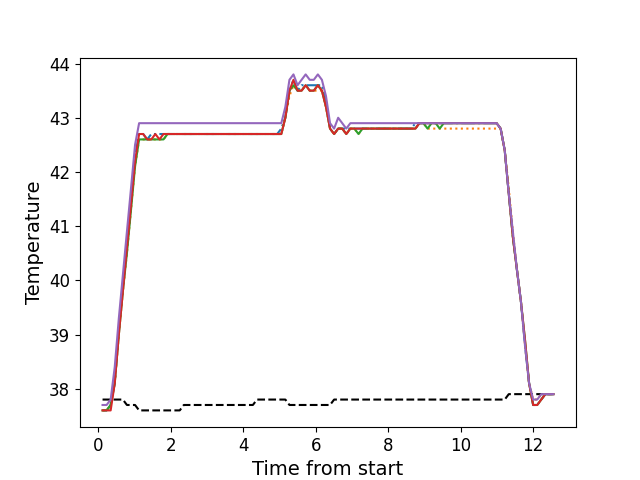

The data file committed next to this chart (first rows):
, times, neutral, z1, z2, z3, z4, z5
0, 0.1206, 37.8, 37.6, 37.6, 37.6, 37.6, 37.7
1, 0.2332, 37.8, 37.6, 37.6, 37.6, 37.6, 37.7
2, 0.3444, 37.8, 37.7, 37.7, 37.7, 37.6, 37.8
3, 0.457, 37.8, 38.1, 38.1, 38.1, 38.1, 38.4
4, 0.5699, 37.8, 39.1, 39.0, 39.0, 39.0, 39.3
5, 0.6816, 37.8, 39.9, 39.8, 39.8, 39.8, 40.1
6, 0.7932, 37.7, 40.6, 40.5, 40.5, 40.6, 40.9
7, 0.9058, 37.7, 41.5, 41.3, 41.3, 41.4, 41.7
8, 1.017, 37.7, 42.3, 42.1, 42.1, 42.2, 42.5
9, 1.129, 37.6, 42.7, 42.6, 42.6, 42.7, 42.9
10, 1.242, 37.6, 42.7, 42.6, 42.6, 42.7, 42.9
11, 1.353, 37.6, 42.6, 42.6, 42.6, 42.6, 42.9
12, 1.466, 37.6, 42.7, 42.6, 42.6, 42.6, 42.9
13, 1.578, 37.6, 42.7, 42.6, 42.6, 42.7, 42.9
14, 1.69, 37.6, 42.7, 42.6, 42.6, 42.6, 42.9
15, 1.802, 37.6, 42.7, 42.6, 42.6, 42.7, 42.9
16, 1.914, 37.6, 42.7, 42.7, 42.7, 42.7, 42.9
17, 2.026, 37.6, 42.7, 42.7, 42.7, 42.7, 42.9
18, 2.138, 37.6, 42.7, 42.7, 42.7, 42.7, 42.9
19, 2.25, 37.6, 42.7, 42.7, 42.7, 42.7, 42.9
20, 2.362, 37.7, 42.7, 42.7, 42.7, 42.7, 42.9
21, 2.475, 37.7, 42.7, 42.7, 42.7, 42.7, 42.9
22, 2.586, 37.7, 42.7, 42.7, 42.7, 42.7, 42.9
23, 2.698, 37.7, 42.7, 42.7, 42.7, 42.7, 42.9
24, 2.811, 37.7, 42.7, 42.7, 42.7, 42.7, 42.9
25, 2.923, 37.7, 42.7, 42.7, 42.7, 42.7, 42.9
26, 3.034, 37.7, 42.7, 42.7, 42.7, 42.7, 42.9
27, 3.147, 37.7, 42.7, 42.7, 42.7, 42.7, 42.9
28, 3.258, 37.7, 42.7, 42.7, 42.7, 42.7, 42.9
29, 3.371, 37.7, 42.7, 42.7, 42.7, 42.7, 42.9
30, 3.483, 37.7, 42.7, 42.7, 42.7, 42.7, 42.9
31, 3.595, 37.7, 42.7, 42.7, 42.7, 42.7, 42.9
32, 3.707, 37.7, 42.7, 42.7, 42.7, 42.7, 42.9
33, 3.82, 37.7, 42.7, 42.7, 42.7, 42.7, 42.9
34, 3.931, 37.7, 42.7, 42.7, 42.7, 42.7, 42.9
35, 4.043, 37.7, 42.7, 42.7, 42.7, 42.7, 42.9
36, 4.155, 37.7, 42.7, 42.7, 42.7, 42.7, 42.9
37, 4.268, 37.7, 42.7, 42.7, 42.7, 42.7, 42.9
38, 4.38, 37.8, 42.7, 42.7, 42.7, 42.7, 42.9
39, 4.491, 37.8, 42.7, 42.7, 42.7, 42.7, 42.9
40, 4.604, 37.8, 42.7, 42.7, 42.7, 42.7, 42.9
41, 4.716, 37.8, 42.7, 42.7, 42.7, 42.7, 42.9
42, 4.827, 37.8, 42.7, 42.7, 42.7, 42.7, 42.9
43, 4.939, 37.8, 42.7, 42.7, 42.7, 42.7, 42.9
44, 5.052, 37.8, 42.8, 42.7, 42.7, 42.7, 42.9
45, 5.164, 37.8, 43.0, 43.0, 43.0, 43.0, 43.2
46, 5.276, 37.7, 43.5, 43.4, 43.5, 43.5, 43.7
47, 5.387, 37.7, 43.7, 43.6, 43.6, 43.7, 43.8
48, 5.5, 37.7, 43.5, 43.5, 43.5, 43.5, 43.6
49, 5.611, 37.7, 43.6, 43.5, 43.5, 43.5, 43.7
50, 5.724, 37.7, 43.6, 43.6, 43.6, 43.6, 43.8
51, 5.837, 37.7, 43.6, 43.5, 43.5, 43.5, 43.7
52, 5.948, 37.7, 43.6, 43.5, 43.5, 43.5, 43.7
53, 6.06, 37.7, 43.6, 43.5, 43.6, 43.6, 43.8
54, 6.172, 37.7, 43.6, 43.5, 43.5, 43.5, 43.7
55, 6.285, 37.7, 43.3, 43.2, 43.2, 43.2, 43.4
56, 6.396, 37.7, 42.8, 42.8, 42.8, 42.8, 42.9
57, 6.509, 37.8, 42.7, 42.7, 42.7, 42.7, 42.8
58, 6.621, 37.8, 42.8, 42.8, 42.8, 42.8, 43.0
59, 6.733, 37.8, 42.8, 42.8, 42.8, 42.8, 42.9
... 52 more rows
